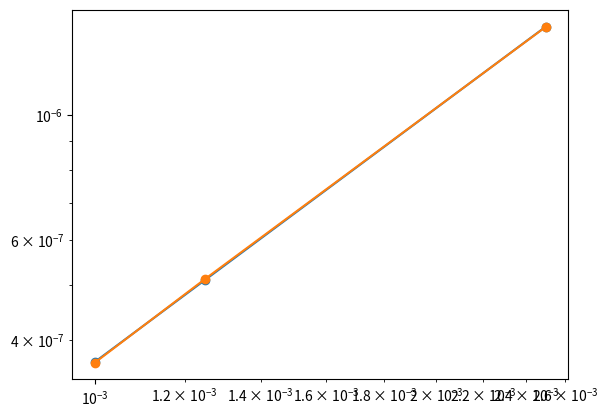

This chart was generated by the following Python code:
#!/usr/bin/env python3

import numpy as np
import matplotlib.pyplot as plt

import sys 

class MHFEM:

	def __init__(self, N, sigma_a, sigma_t, xb=1, BCL=0, BCR=0, EDGE=0):
		''' initialize MHFEM spatial discretization 
			BC:
				0: reflecting
				1: zero flux 
				2: marshak 
		''' 

		self.N = N
		self.EDGE = EDGE # return edge values or cell center values 
		self.xb = xb 

		self.n = 1 + 2*N # number of elements per row of coefficient matrix 

		self.h = xb/N 

		self.x = np.linspace(-self.h/2, xb-self.h/2, N)

		# build A matrix 
		A = np.zeros((self.n, self.n)) # coefficient matrix  

		for i in range(1, self.n, 2):

			# set phi_i equation
			A[i,i-1:i+2] = np.array([
				-2/(sigma_t*self.h), # phi_i-1/2 
				4/(sigma_t*self.h) + sigma_a*self.h, # phi_i 
				-2/(sigma_t*self.h)
				]) # phi_i+1/2 

			# set phi_i+1/2 equation
			if (i != self.n-2): # don't overwrite phi_N+1/2 equation 
				A[i+1,i-1:i+4] = np.array([
					1, # phi_i-1/2 
					-3, # phi_i 
					4, # phi_i+1/2 
					-3, # phi_i+1 
					1 # phi_i+3/2 
					])

		# boundary conditions 
		# left 
		if (BCL == 0): # reflecting 
			A[0,:3] = np.array([-2, 3, -1]) # set J_1L = 0 

		elif (BCL == 1): # zero flux 
			A[0,0] = 1 # phi_1/2 = 0 

		elif (BCL == 2): # marshak 
			alpha = -4/(3*sigma_t*self.h)
			# A[0,:2] = np.array([1 + 4/(3*sigma_t*self.h), -4/(3*sigma_t*self.h)])
			A[0,:3] = np.array([1 - 2*alpha, 3*alpha, -alpha])

		else:
			print('left boundary condition not defined')
			sys.exit()

		# right 
		if (BCR == 0): # reflecting 
			A[-1,-3:] = np.array([1, -3, 2]) # set J_NR = 0 

		elif (BCR == 1): # zero flux 
			A[-1,-1] = 1 # phi_N+1/2 = 0 

		elif (BCR == 2): # marshak 
			# -2D/h phi_N + (1 + 2D/h) phi_N+1/2 = 0 
			# A[-1, -2:] = np.array([-4/(3*sigma_t*self.h), 1 + 4/(3*sigma_t*self.h)])
			alpha = 4/(3*sigma_t*self.h)
			A[-1,-3:] = np.array([alpha, -3*alpha, 1 + 2*alpha])

		else:
			print('right boundary condition not defined')
			sys.exit()

		# make A public 
		self.A = A 

	def solve(self, q):
		''' solve A phi = b by inverting A 
			returns cell centered flux and spatial locations 
		''' 

		ii = 0 # store iterations of b 
		b = np.zeros(self.n) # store source vector 
		# set odd equations to the source, leave even as zero 
		for i in range(1, self.n-1, 2):

			b[i] = q[ii] * self.h

			ii += 1 

		assert(ii == self.N)

		# solve for new flux 
		phi = np.dot(np.linalg.inv(self.A), b)

		if (self.EDGE):
			# extract edges 
			phiEdge = np.zeros(self.N+1)

			ii = 0 
			for i in range(0, self.n, 2):

				phiEdge[ii] = phi[i] 

				ii += 1 

			return np.linspace(0, self.xb, self.N+1), phiEdge

		else:
			# extract cell center flux values 
			phiCenter = np.zeros(self.N)

			ii = 0 # store iterations of phiCenter 
			for i in range(1, self.n, 2):

				phiCenter[ii] = phi[i] 

				ii += 1

			return self.x, phiCenter

if __name__ == '__main__':

	Sigmaa = .1 
	Sigmat = .83 

	xb = 1 

	Q = 1 

	N = 10 # number of volumes 
	mhfem = MHFEM(N, Sigmaa, Sigmat, xb=xb, BCL=0, BCR=2, EDGE=0) # initialize solver object 

	x, phi = mhfem.solve(np.ones(N)*Q) # solve for flux with uniform Q 

	# exact solution 
	D = 1/(3*Sigmat) 
	L = np.sqrt(D/Sigmaa)
	c1 = -Q/Sigmaa/(np.cosh(xb/L) + 2*D/L*np.sinh(xb/L))
	phi_ex = lambda x: c1*np.cosh(x/L) + Q/Sigmaa 

	# plot 
	# plt.plot(x, phi_ex(x), '--', label='Exact')
	# plt.plot(x, phi, label='MHFEM')
	# plt.legend(loc='best')
	# plt.show()

	# check order of convergence 
	N = np.array([400, 800, 1000])
	mh = [MHFEM(x, Sigmaa, Sigmat, xb=xb, BCL=0, BCR=2, EDGE=1) for x in N]

	err = np.zeros(len(N))
	for i in range(len(N)):

		x, phi = mh[i].solve(np.ones(N[i])*Q)

		err[i] = np.linalg.norm(phi - phi_ex(x), 2)

	fit = np.polyfit(np.log(1/N), np.log(err), 1)

	print(fit[0])

	plt.loglog(1/N, np.exp(fit[1]) * (1/N)**fit[0], '-o')
	plt.loglog(1/N, err, '-o')
	plt.show()